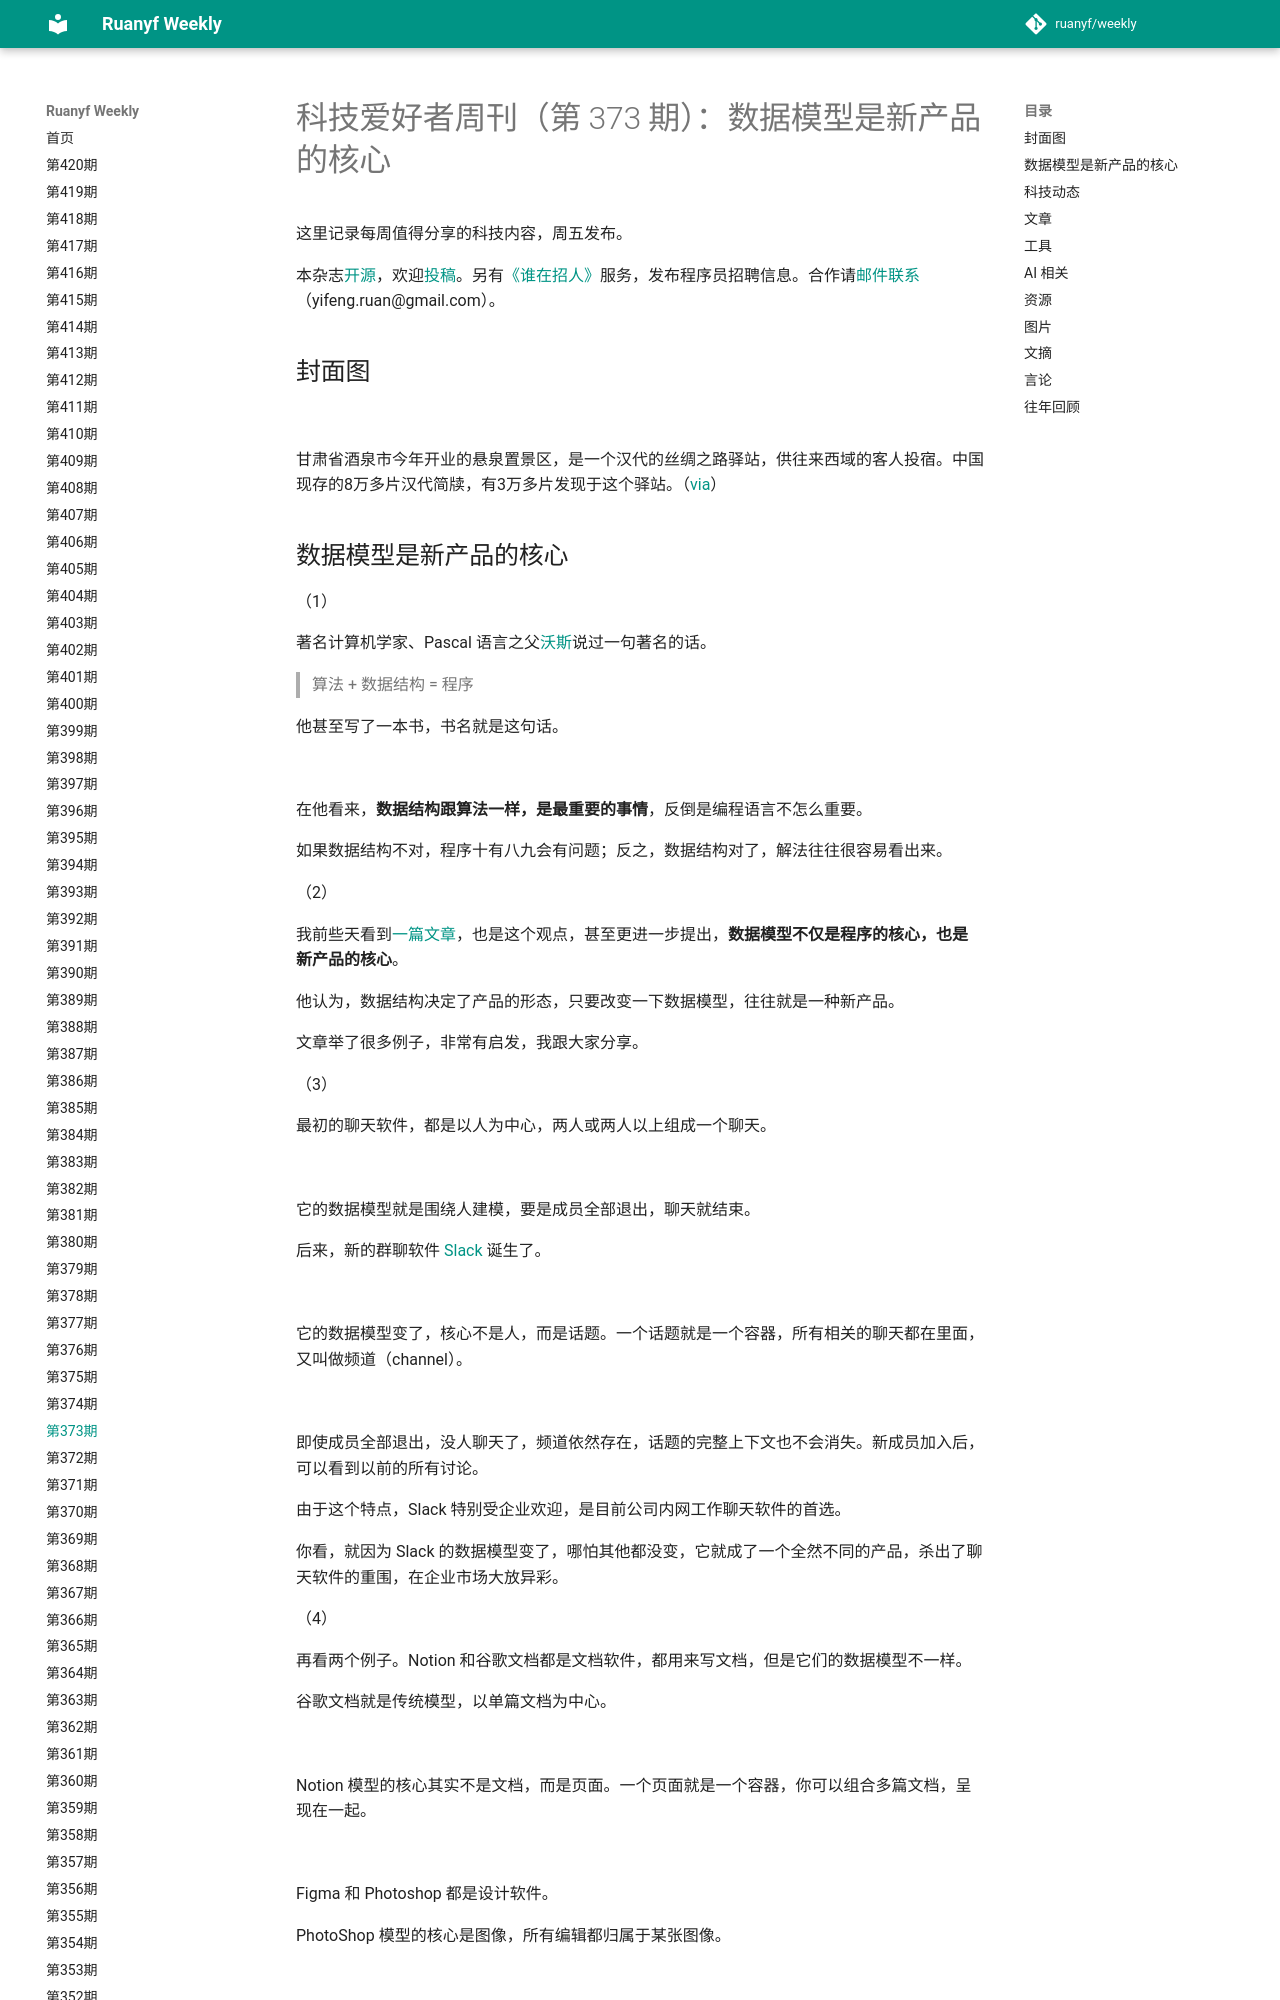

repository: xanxushu/weekly · page: issue-373/index.html · generator: mkdocs

# 科技爱好者周刊（第 373 期）：数据模型是新产品的核心

这里记录每周值得分享的科技内容，周五发布。

本杂志[开源](https://github.com/ruanyf/weekly)，欢迎[投稿](https://github.com/ruanyf/weekly/issues)。另有[《谁在招人》](https://github.com/ruanyf/weekly/issues/8003)服务，发布程序员招聘信息。合作请[邮件联系](mailto:yifeng.ruan@gmail.com)（yifeng.ruan@gmail.com）。

## 封面图

![](https://cdn.beekka.com/blogimg/asset/202511/bg2025111108.webp)

甘肃省酒泉市今年开业的悬泉置景区，是一个汉代的丝绸之路驿站，供往来西域的客人投宿。中国现存的8万多片汉代简牍，有3万多片发现于这个驿站。（[via](https://www.news.cn/culture/20250430/2dfefaf471ca46f48e70d1ab669ef6e9/c.html?page=5)）
